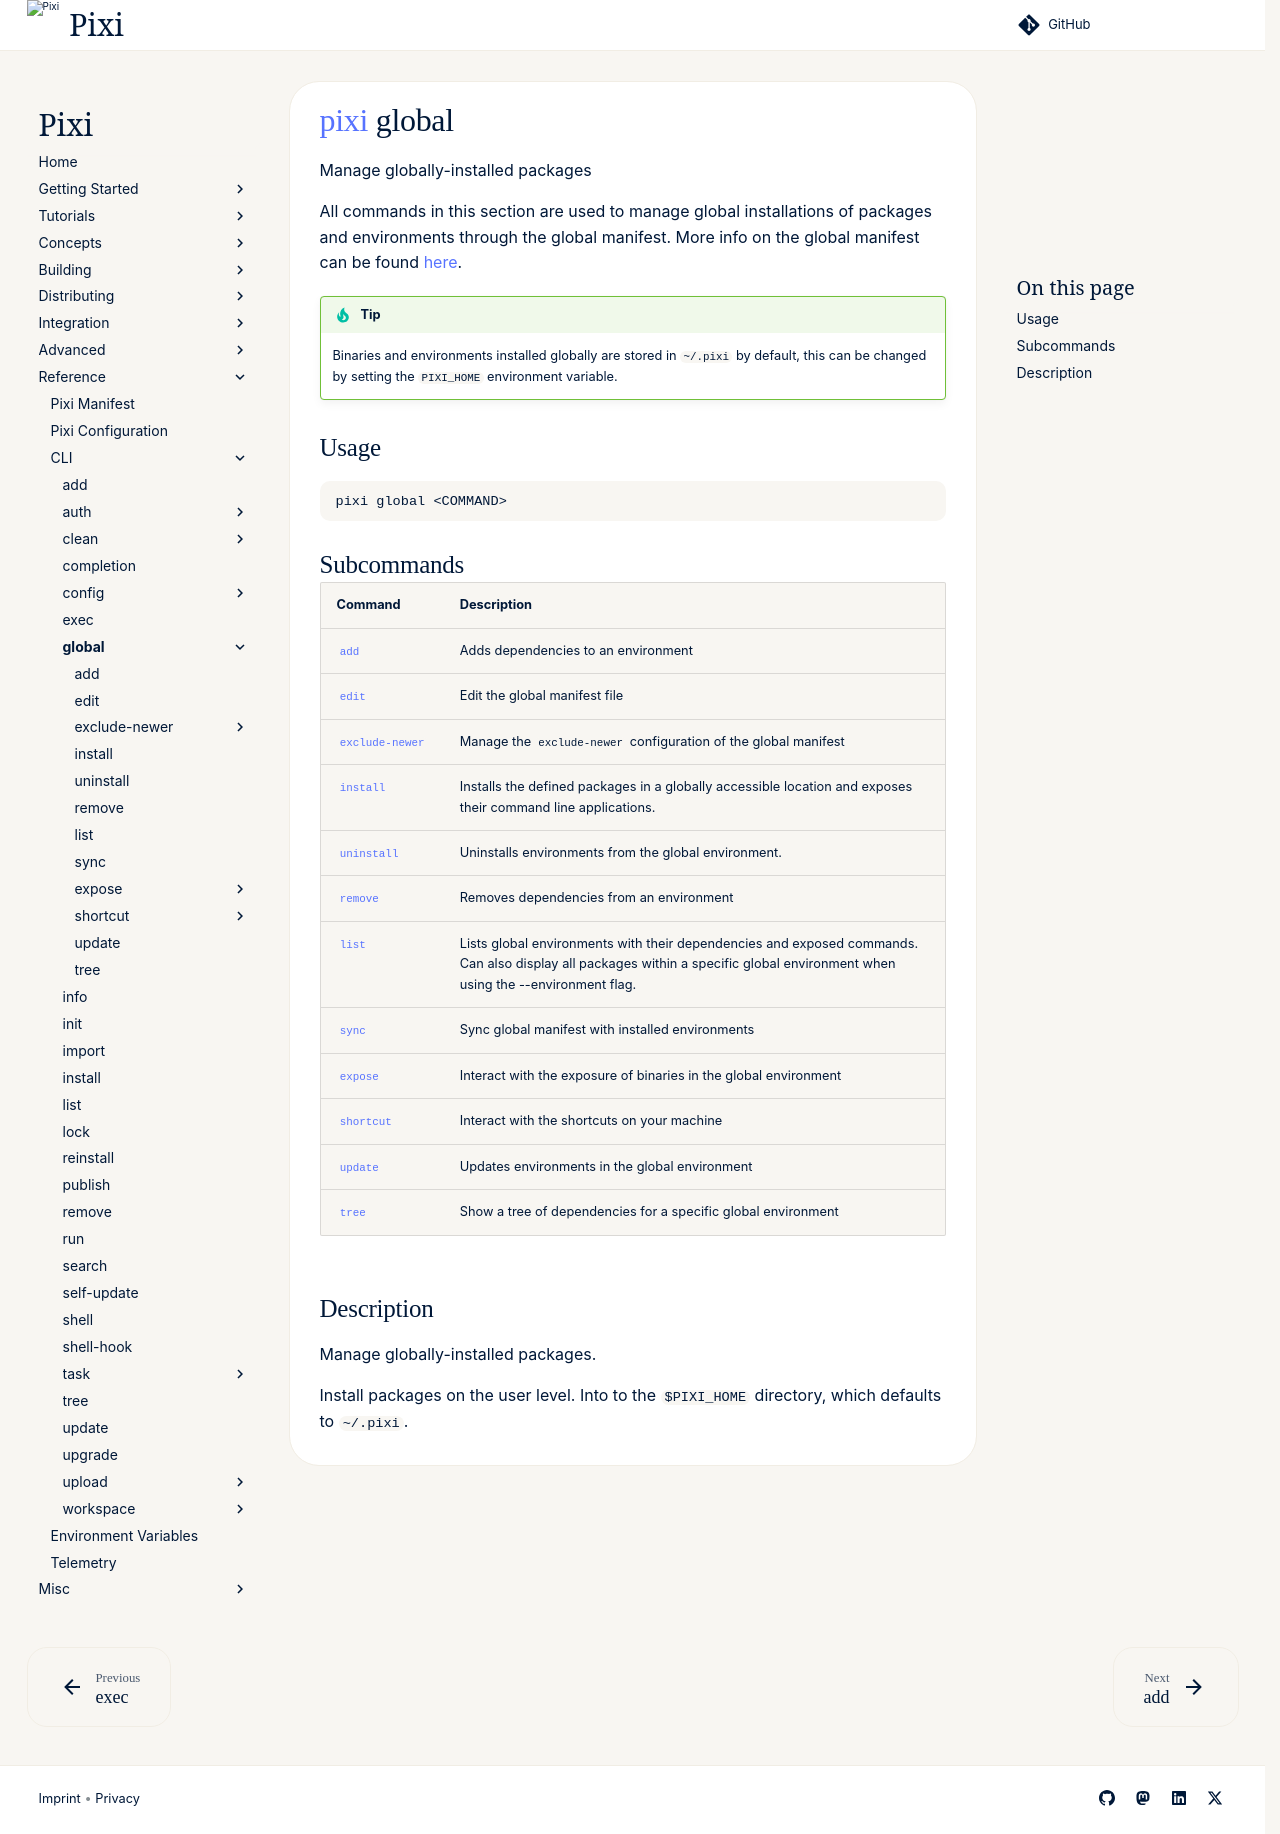

repository: prefix-dev/pixi · page: v0.85.0/reference/cli/pixi/global/index.html · generator: sphinx

---
title: pixi global
---
<!--- This file is autogenerated. Do not edit manually! -->
# [pixi](../index.md) global

Manage globally-installed packages

--8<-- "docs/reference/cli/pixi/global_extender:description"

## Usage
```
pixi global <COMMAND>
```

## Subcommands
| Command | Description |
|---------|-------------|
| [`add`](add.md) | Adds dependencies to an environment |
| [`edit`](edit.md) | Edit the global manifest file |
| [`exclude-newer`](exclude-newer/index.md) | Manage the `exclude-newer` configuration of the global manifest |
| [`install`](install.md) | Installs the defined packages in a globally accessible location and exposes their command line applications. |
| [`uninstall`](uninstall.md) | Uninstalls environments from the global environment. |
| [`remove`](remove.md) | Removes dependencies from an environment |
| [`list`](list.md) | Lists global environments with their dependencies and exposed commands. Can also display all packages within a specific global environment when using the --environment flag. |
| [`sync`](sync.md) | Sync global manifest with installed environments |
| [`expose`](expose/index.md) | Interact with the exposure of binaries in the global environment |
| [`shortcut`](shortcut/index.md) | Interact with the shortcuts on your machine |
| [`update`](update.md) | Updates environments in the global environment |
| [`tree`](tree.md) | Show a tree of dependencies for a specific global environment |


## Description
Manage globally-installed packages.

Install packages on the user level. Into to the `$PIXI_HOME` directory, which defaults to `~/.pixi`.


--8<-- "docs/reference/cli/pixi/global_extender:example"
